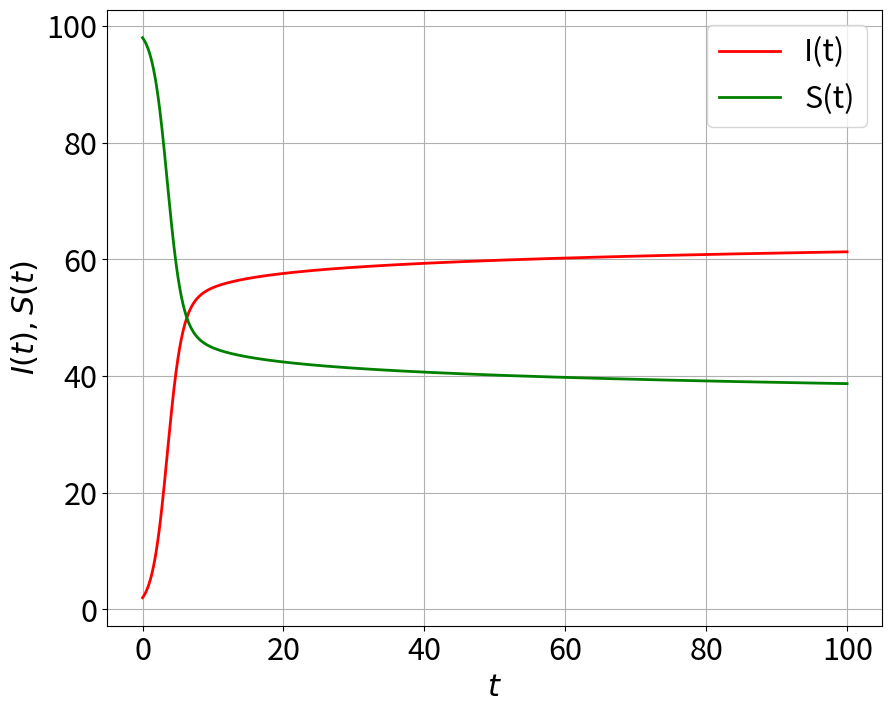

The matplotlib source for this figure:
# THIS SCRIPT SOLVES THE FRACTIONAL DIFFERENTIAL SYSTEM CONSIDERED BY CUSSEDDU AND FERREIRA CNSNS 2025

# THIS CODE SOLVES THE EQUATION 
# D_C^GAMMA I = BETA*(N-I)*I - NU*D_RL^(GAMMA-ALPHA) I
# BY USING THE L1 METHOD, TEXTBOOK BY CHANGPIN LI AND MIN CAI
# Theory and Numerical Approximations of Fractional Integrals and Derivatives

# D_C^GAMMA I IS THE CAPUTO FRACTIONAL DERIVATIVE OF ORDER GAMMA OF THE FUNCTION I
# D_RL^(GAMMA-ALPHA) I IS THE RIEMANN--LIOUVILLE FRACTIONAL DERIVATIVE OF ORDER GAMMA-ALPHA OF THE FUNCTION I

# FOR FURTHER DETAILS SEE APPENDIX A IN CUSSEDDU AND FERREIRA CNSNS 2025

import numpy as np
from math import gamma
import matplotlib.pyplot as plt


## Definition of the parameters 
gama = 1            # Caputo differentiation order
alpha = 0.95        # gama - alpha is the Riemann--Lioville differentiation order
beta = 0.02     
nu = 1**(-alpha) 
N = 100          

T = 100           # Final time of the simulation
h = 0.05            # Timestep for the temporal discretisation

I0 = 2              # Initial condition



## Check that the condition 0<alpha<=gamma<=1 is satisfied
while gama<alpha or gama > 1 or alpha<=0:
    print('The parameters alpha and gamma need to satisfy 0<alpha<=gamma<=1')
    alpha = float(input('alpha = ')) 
    gama = float(input('gamma = '))

## Check that the initial condition satisfies 0<=I0<=N
while I0>N or I0<0:
    print('The initial condition needs to satisfy 0<=I0<=' + str(N))
    I0 = float(input('I0 = '))


### definition of the solver and plot functions:

def solver(gama, alpha, beta, nu, N, I0, T, h):             # solver of the fractional differential equation

    ### initialisation
    time = np.arange(0*h,T,h)                               # discretise time homogeneously
    I = np.zeros(len(time))                                 # initialise solution vector I
    I[0] = I0                                               # initial condition

    b0_gama = h**(-gama)/gamma(2-gama)                      # coefficient for the L1 discretisation
    b0_gamaalpha = h**(-gama+alpha)/gamma(2-gama+alpha)     # coefficient for the L1 discretisation

    # iterative solutions for all timepoints
    for j in range(1,len(time)):
    
        Ij = beta*(N-I[j-1])*I[j-1] - nu*I[0]*(j*h)**(alpha-gama)/gamma(1-gama+alpha)
        for k in range(j-1):
            b_gama = b0_gama*((j-k)**(1-gama) - (j-k-1)**(1-gama))
            b_gamaalpha = b0_gamaalpha*((j-k)**(1-gama+alpha) - (j-k-1)**(1-gama+alpha))
            Ij -= (b_gama + nu*b_gamaalpha)*(I[k+1] - I[k]) 
        
        I[j] = Ij/(b0_gama + nu*b0_gamaalpha) + I[j-1]

    return time, I

    

def plot_figure(time, I, S):
    plt.rc('font', size=22)  
    plt.figure(figsize=(10,8))
    plt.plot(time,I, linewidth = 2, label = 'I(t)', color = 'red')
    plt.plot(time,S, linewidth = 2, label = 'S(t)', color = 'green')
    plt.xlabel('$t$')
    plt.ylabel('$I(t), S(t)$', rotation=90)
    plt.grid()
    plt.legend()
    plt.savefig('solution_I_and_S.png')



time, I = solver(gama, alpha, beta, nu, N, I0, T, h)   # solve the fractional differential equation
S = N - I                                               # calculate I

plot_figure(time, I, S)                                 # plot and export the figure


